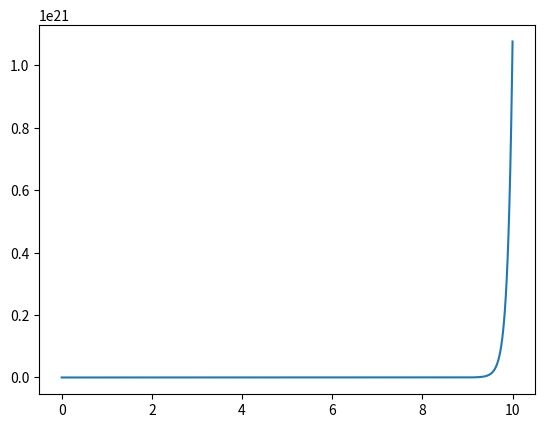

Write the Python code that produced this figure.
import numpy as np
from matplotlib import pyplot as plt

# dy/dx = x * y
# y(x) = exp(0.5 * x^2)
def f(x, y):
    return x * y

def range_kutta_method(x=0, y=1, dx=0.01):
    x_values = []
    y_values = []
    
    while x < 10:
        x_values.append(x)
        y_values.append(y)
        
        k1 = dx * f(x, y)
        k2 = dx * f(x + dx / 2, y + dx * k1 / 2)
        k3 = dx * f(x + dx / 2, y + dx * k2 / 2)
        k4 = dx * f(x + dx, y + dx * k3)
        
        y = y + 1.0 / 6.0 * (k1 + 2*k2 + 2*k3 + k4)
        x = x + dx
        
    plt.plot(x_values, y_values)
    plt.show()
    
if __name__ == '__main__':
    range_kutta_method()